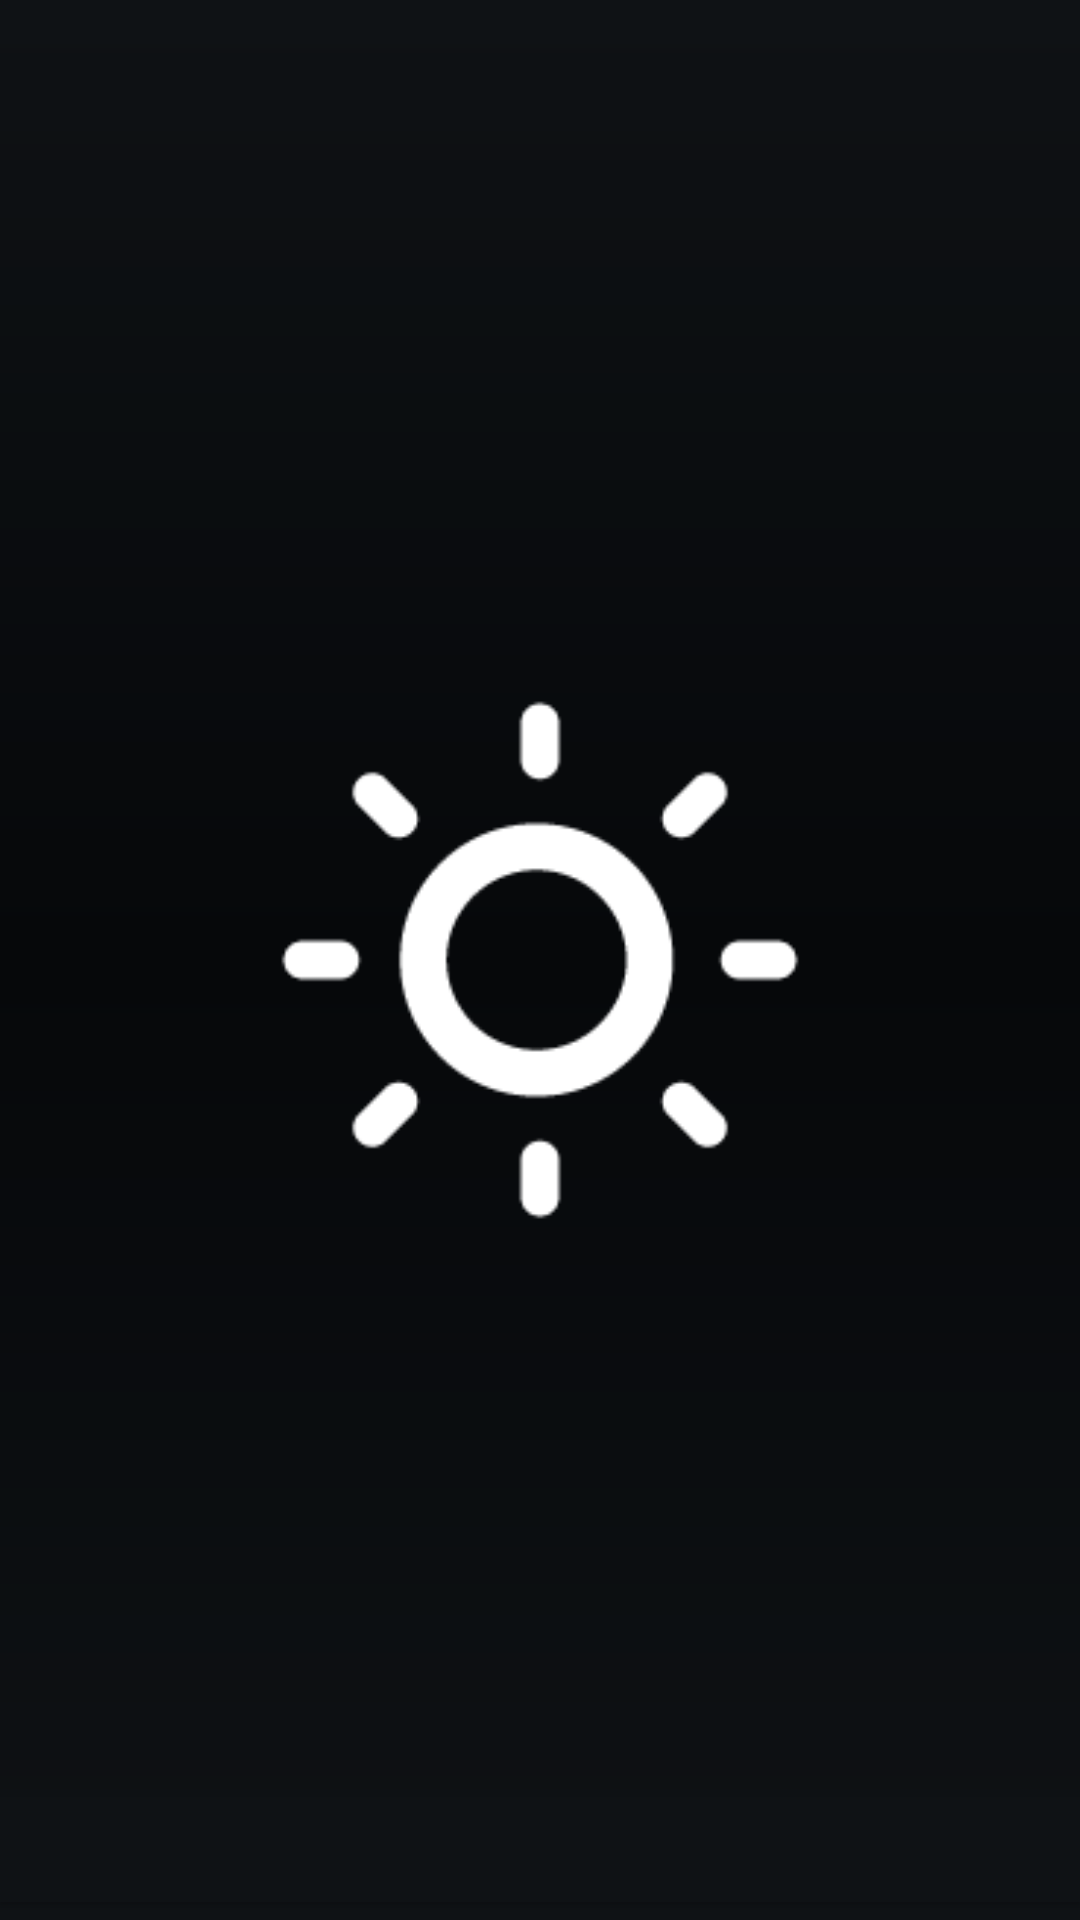

The Android layout XML behind this screen, and the referenced resources:
<!-- AndroidManifest.xml: application theme AppTheme -->
<!-- res/layout/activity_splash.xml -->
<FrameLayout xmlns:android="http://schemas.android.com/apk/res/android"
    xmlns:tools="http://schemas.android.com/tools"
    android:layout_width="match_parent"
    android:layout_height="match_parent"
    android:background="@drawable/bg_splash"
    tools:context=".splash.SplashActivity">

    <ImageView
        android:id="@+id/splash_background"
        android:layout_width="match_parent"
        android:layout_height="match_parent" />
    <ImageView
        android:id="@+id/splash_image"
        android:layout_width="250dp"
        android:layout_height="250dp"
        android:layout_gravity="center"
        android:src="@drawable/sunny_icon"
        android:gravity="center"
        android:keepScreenOn="true"/>


    <ImageView
        android:id="@+id/imageView"
        android:layout_width="match_parent"
        android:layout_height="35dp"
        android:layout_gravity="bottom"
        android:layout_marginBottom="6dp"
        android:background="@color/color_primary_darker"
        android:contentDescription="@string/powered_by_weather_underground"
        android:elevation="1dp"
        android:padding="5dp"
        android:src="@drawable/weather_underground_log" />

</FrameLayout>
<!-- resources referenced by this layout -->
<resources>
  <color name="color_primary_darker">#0f1215</color>
  <!-- drawable bg_splash (drawable) -->
  <?xml version="1.0" encoding="utf-8"?>
  <shape xmlns:android="http://schemas.android.com/apk/res/android"
      android:shape="rectangle">
      
      <gradient
          android:startColor="@color/color_primary_darker"
          android:centerColor="@color/color_primary_very_dark"
          android:endColor="@color/color_primary_darker"
          android:angle="270" />
  
  </shape>
  <!-- drawable sunny_icon: png bitmap (drawable, 3562 bytes) -->
  <string name="powered_by_weather_underground">Powered by Weather Underground</string>
  <style name="AppTheme" parent="Theme.AppCompat.NoActionBar">
          <item name="colorPrimary">@color/color_primary</item>
          <item name="colorPrimaryDark">@color/color_primary_dark</item>
          <item name="colorAccent">@color/color_secondary_accent</item>
  
          <item name="android:colorPrimary">@color/color_primary</item>
          <item name="android:colorPrimaryDark">@color/color_primary_dark</item>
          <item name="android:colorAccent">@color/color_secondary_accent</item>
  
          <item name="android:windowBackground">@color/color_primary_darker</item>
  
          <item name="colorControlNormal">@color/silver</item>
          <item name="colorControlActivated">@color/white</item>
          <item name="colorControlHighlight">@color/color_primary_lighter</item>
          <item name="android:textColorHint">@color/silver</item>
  
          <item name="colorButtonNormal">@color/color_primary_dark</item>
  
          <item name="android:divider">@color/color_secondary_light</item>
          <item name="android:dividerHeight">1px</item>
      </style>
  <color name="color_primary_very_dark">#06080a</color>
  <color name="color_primary">#1e2024</color>
  <color name="color_primary_dark">#111416</color>
  <color name="color_secondary_accent">#ff4081</color>
  <color name="silver">#41454a</color>
  <color name="white">#ffffff</color>
  <color name="color_primary_lighter">#2e3032</color>
  <color name="color_secondary_light">#363b41</color>
</resources>
